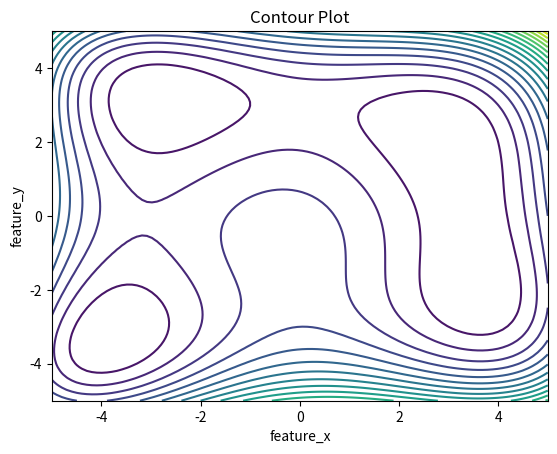

Here is the Python script that generated this plot:
#ploting using graphing method

import numpy as np
import matplotlib.pyplot as plt

x = np.linspace(-5.0, 5.0, 100)
y = np.linspace(-5.0, 5.0, 100)

# Creating 2-D grid of features
[X, Y] = np.meshgrid(x, y)

fig, ax = plt.subplots(1, 1)

Z = np.power(X**2+Y-11, 2)+np.power(X+Y**2-7, 2)

# plots contour lines
cp = ax.contour(X, Y, Z, 20)

# plots contour colors
# cp = ax.contourf(X, Y, Z, 20)
# fig.colorbar(cp)

# graph features
ax.set_title('Contour Plot')
ax.set_xlabel('feature_x')
ax.set_ylabel('feature_y')


a, b = np.gradient(Z)

# Size of grid is 100x100

#point1 at (4,4.9)
x = 4
y = 4.9
